Labelled photos from "make-photo", an image-classification folder in hartswf0/make-photo. The possible labels are: docs, seeds.

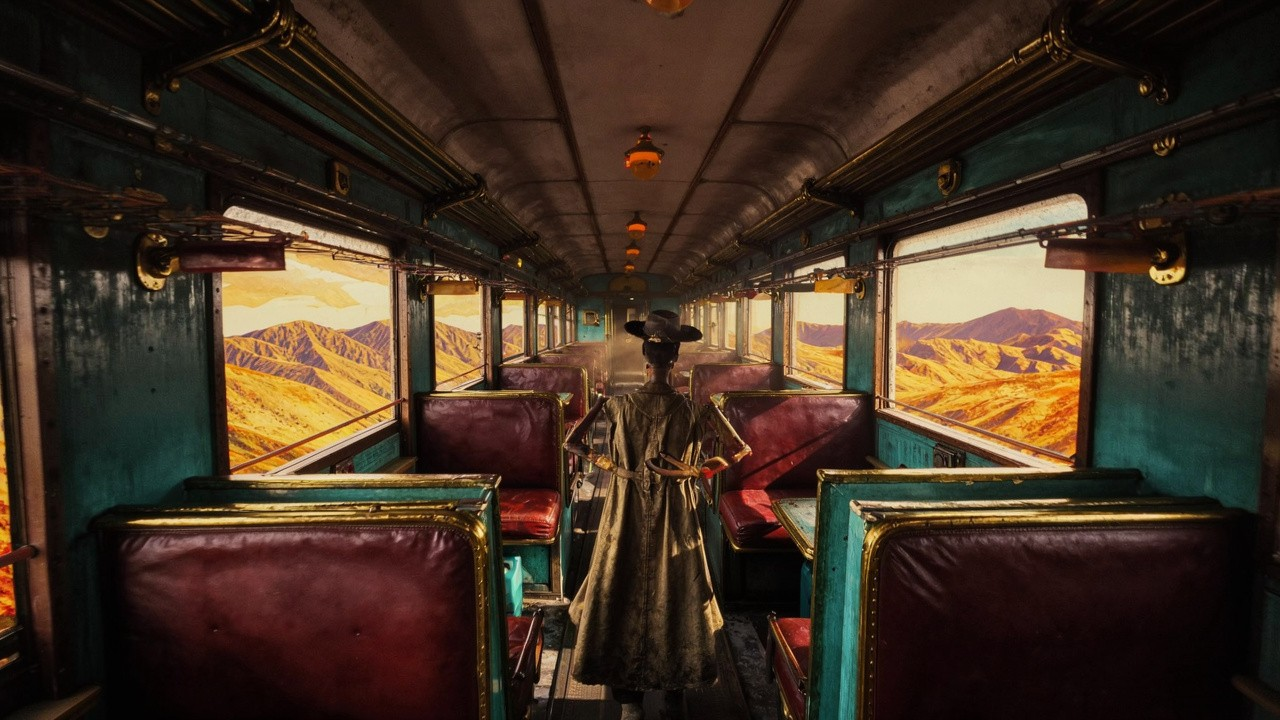
Label: seeds

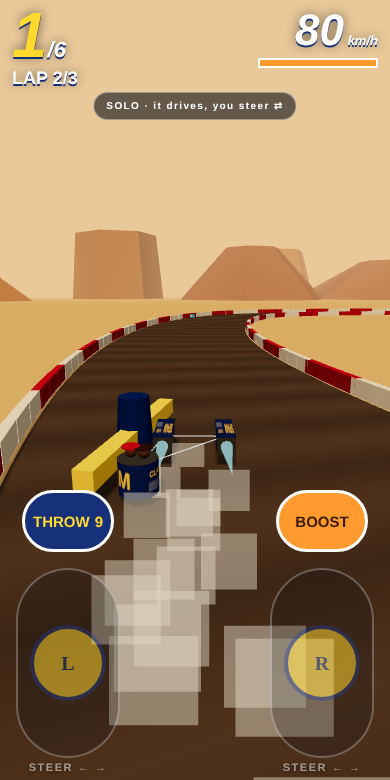
Label: docs

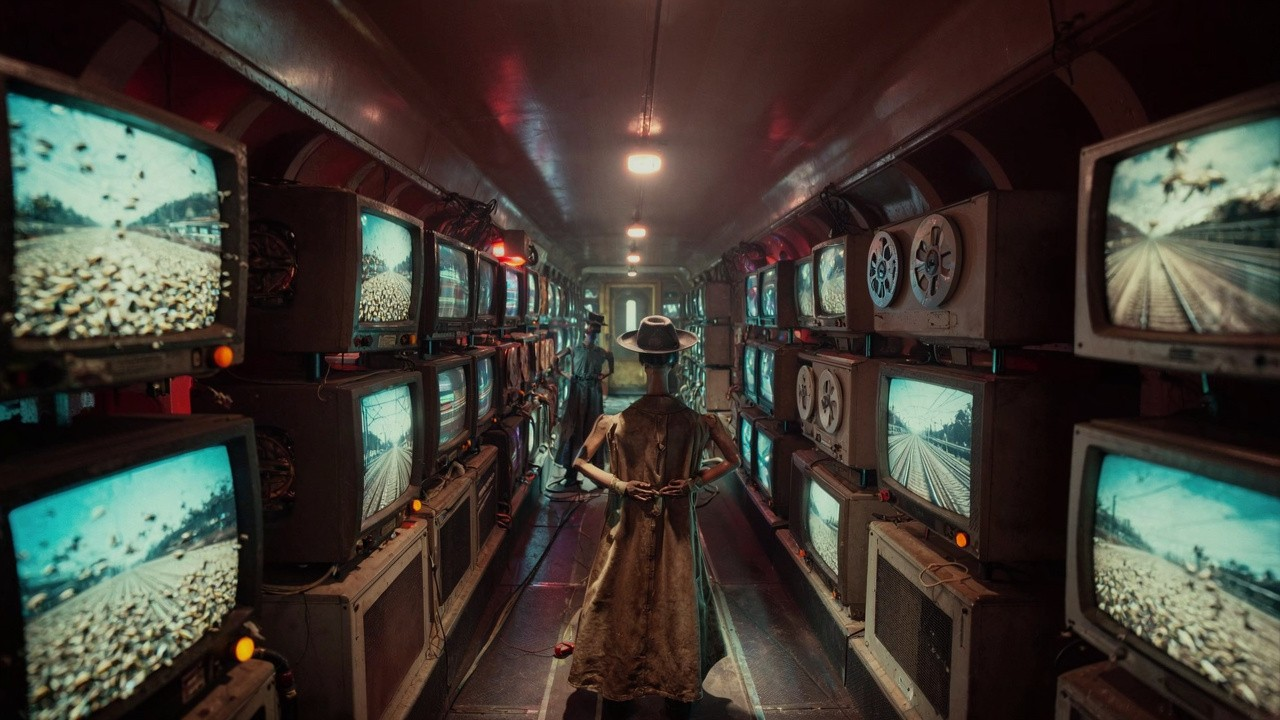
Label: seeds

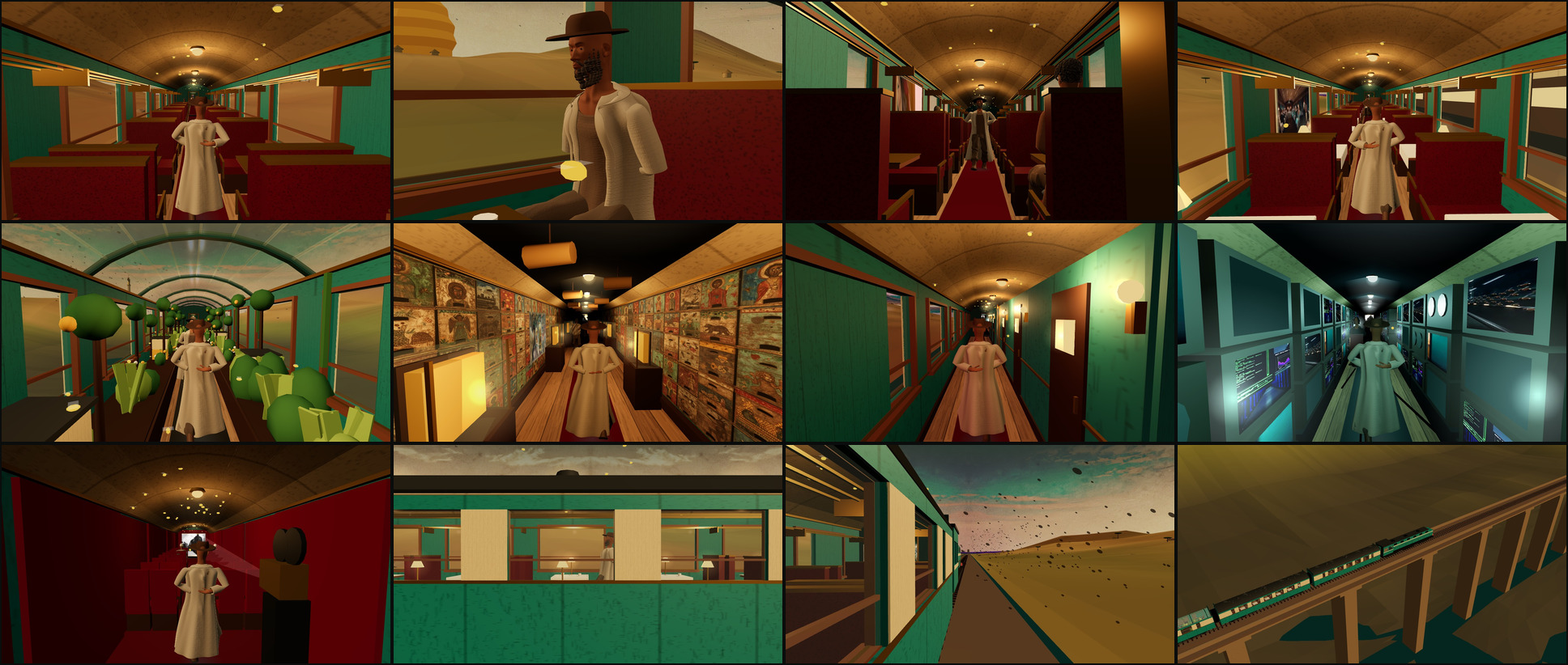
Label: docs

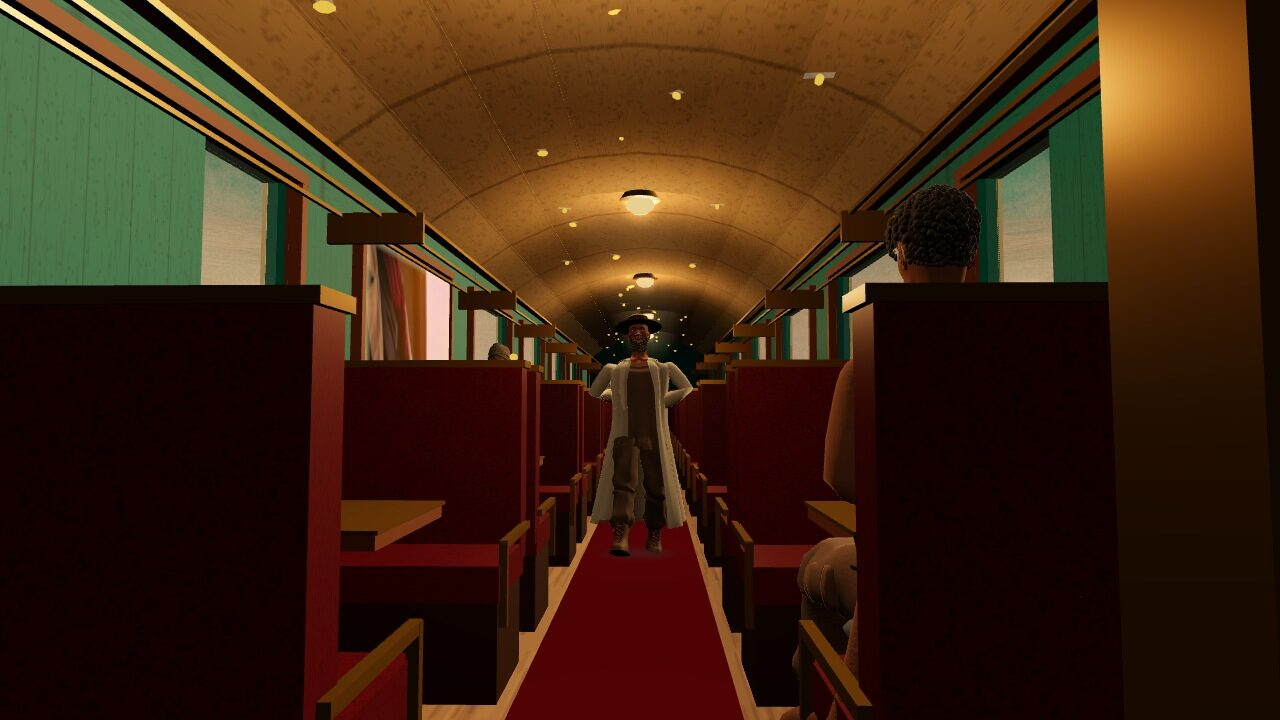
Label: seeds

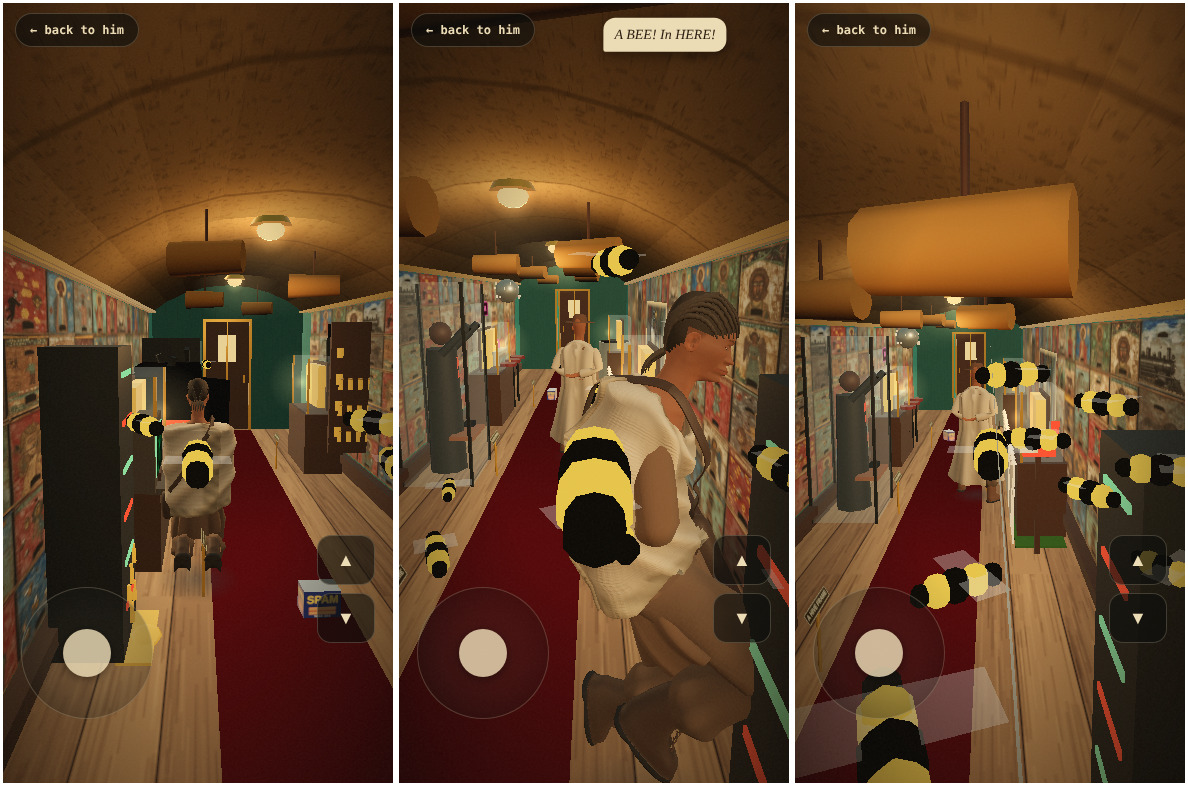
Label: docs
